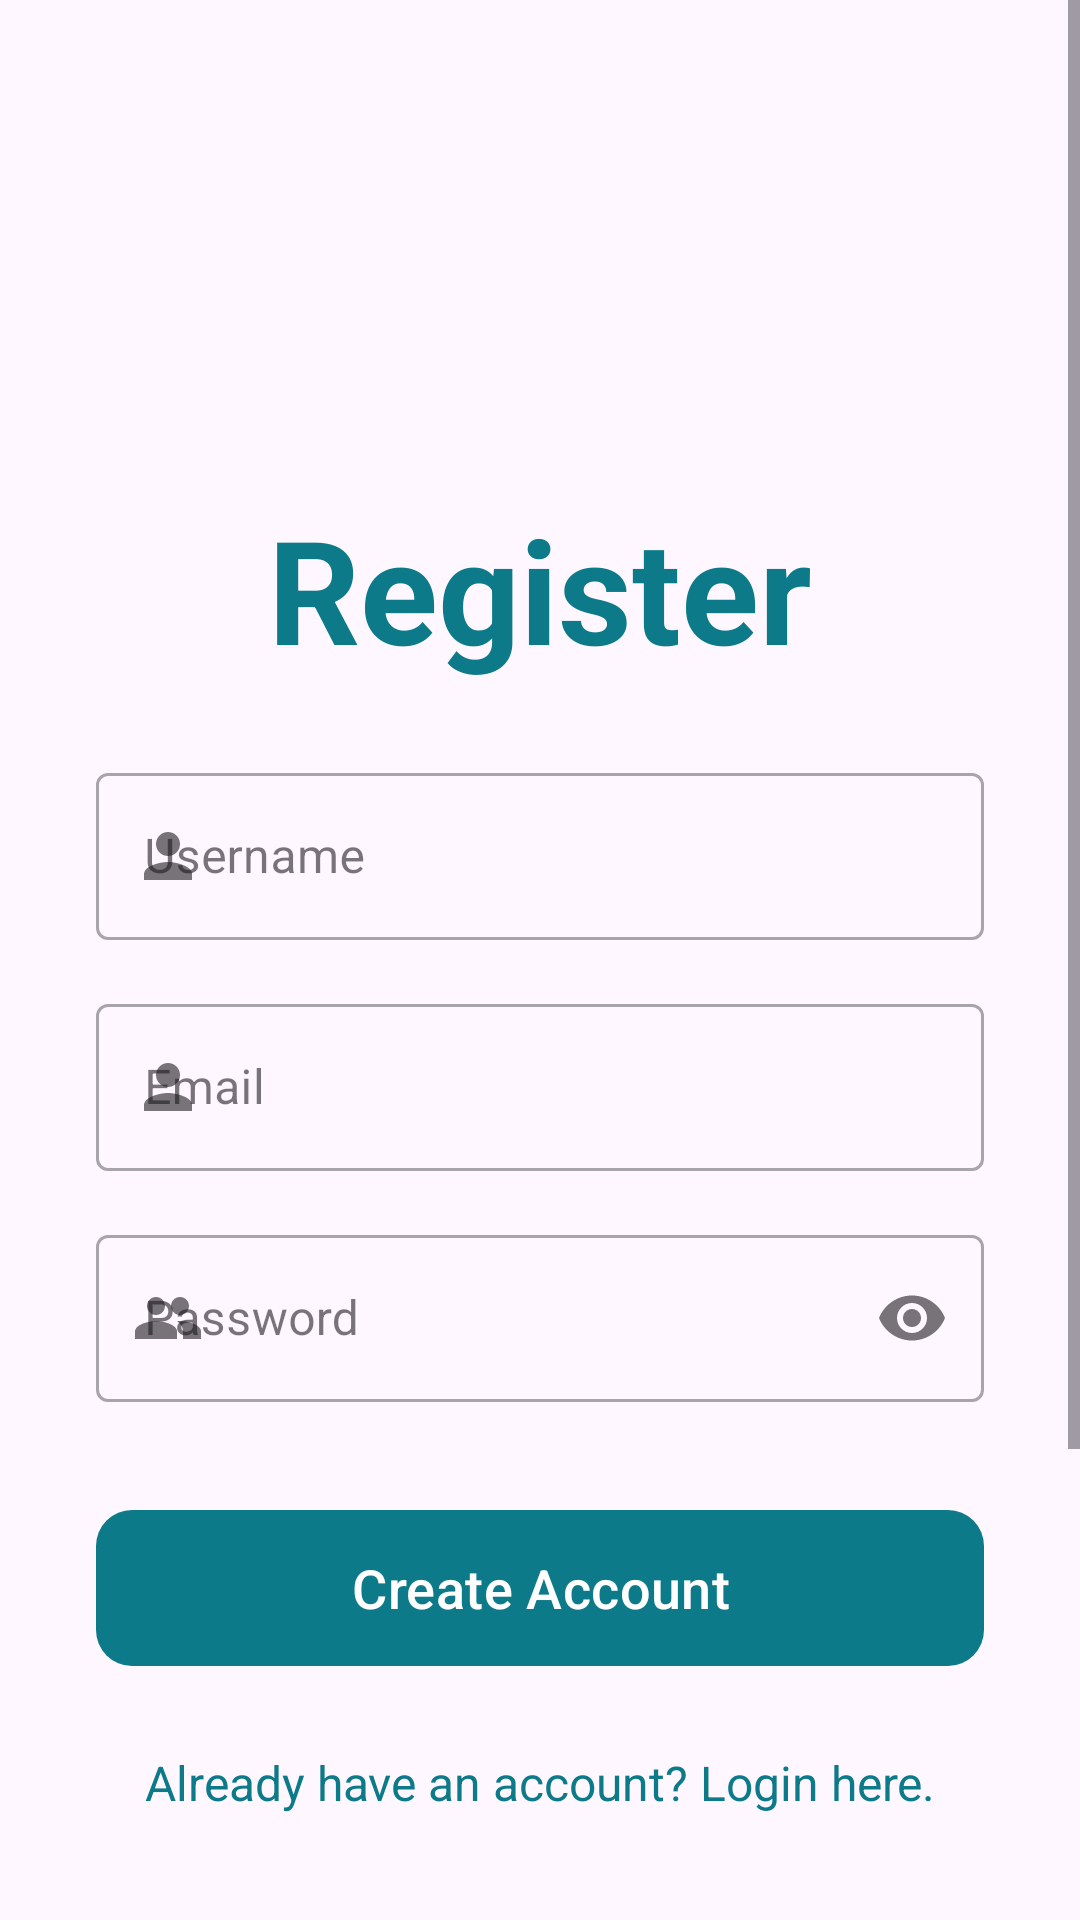

Produce the Android XML layout that renders to this screen, including the resource entries it uses.
<!-- AndroidManifest.xml: application theme Theme.WaterMonitor -->
<!-- res/layout/fragment_register.xml -->
<?xml version="1.0" encoding="utf-8"?>
<androidx.constraintlayout.widget.ConstraintLayout xmlns:android="http://schemas.android.com/apk/res/android"
    xmlns:app="http://schemas.android.com/apk/res-auto"
    xmlns:tools="http://schemas.android.com/tools"
    android:layout_width="match_parent"
    android:layout_height="match_parent"
    android:background="?attr/colorSurface"
    tools:context=".ui.auth.RegisterFragment">

    <ScrollView
        android:layout_width="match_parent"
        android:layout_height="match_parent"
        android:fillViewport="true">

        <androidx.constraintlayout.widget.ConstraintLayout
            android:layout_width="match_parent"
            android:layout_height="wrap_content"
            android:paddingBottom="32dp">

            <ImageView
                android:id="@+id/ivRegisterAnim"
                android:layout_width="100dp"
                android:layout_height="100dp"
                android:layout_marginTop="48dp"
                app:layout_constraintEnd_toEndOf="parent"
                app:layout_constraintStart_toStartOf="parent"
                app:layout_constraintTop_toTopOf="parent"
                app:srcCompat="@drawable/ic_auth_user" />

            <TextView
                android:id="@+id/tvRegisterTitle"
                android:layout_width="wrap_content"
                android:layout_height="wrap_content"
                android:layout_marginTop="16dp"
                android:text="@string/title_register"
                android:textAppearance="?attr/textAppearanceHeadline3"
                android:textColor="?attr/colorPrimary"
                android:textStyle="bold"
                app:layout_constraintEnd_toEndOf="parent"
                app:layout_constraintStart_toStartOf="parent"
                app:layout_constraintTop_toBottomOf="@id/ivRegisterAnim" />

            <com.google.android.material.textfield.TextInputLayout
                android:id="@+id/tilUsername"
                style="@style/Widget.MaterialComponents.TextInputLayout.OutlinedBox"
                android:layout_width="0dp"
                android:layout_height="wrap_content"
                android:layout_marginHorizontal="32dp"
                android:layout_marginTop="24dp"
                android:hint="@string/auth_username"
                app:layout_constraintEnd_toEndOf="parent"
                app:layout_constraintStart_toStartOf="parent"
                app:layout_constraintTop_toBottomOf="@id/tvRegisterTitle"
                app:startIconDrawable="@drawable/ic_person">

                <com.google.android.material.textfield.TextInputEditText
                    android:id="@+id/etUsername"
                    android:layout_width="match_parent"
                    android:layout_height="wrap_content"
                    android:inputType="textPersonName" />
            </com.google.android.material.textfield.TextInputLayout>

            <com.google.android.material.textfield.TextInputLayout
                android:id="@+id/tilEmail"
                style="@style/Widget.MaterialComponents.TextInputLayout.OutlinedBox"
                android:layout_width="0dp"
                android:layout_height="wrap_content"
                android:layout_marginHorizontal="32dp"
                android:layout_marginTop="16dp"
                android:hint="@string/auth_email"
                app:layout_constraintEnd_toEndOf="parent"
                app:layout_constraintStart_toStartOf="parent"
                app:layout_constraintTop_toBottomOf="@id/tilUsername"
                app:startIconDrawable="@drawable/ic_person">

                <com.google.android.material.textfield.TextInputEditText
                    android:id="@+id/etEmail"
                    android:layout_width="match_parent"
                    android:layout_height="wrap_content"
                    android:inputType="textEmailAddress" />
            </com.google.android.material.textfield.TextInputLayout>

            <com.google.android.material.textfield.TextInputLayout
                android:id="@+id/tilPassword"
                style="@style/Widget.MaterialComponents.TextInputLayout.OutlinedBox"
                android:layout_width="0dp"
                android:layout_height="wrap_content"
                android:layout_marginHorizontal="32dp"
                android:layout_marginTop="16dp"
                android:hint="@string/auth_password"
                app:endIconMode="password_toggle"
                app:layout_constraintEnd_toEndOf="parent"
                app:layout_constraintStart_toStartOf="parent"
                app:layout_constraintTop_toBottomOf="@id/tilEmail"
                app:startIconDrawable="@drawable/ic_group">

                <com.google.android.material.textfield.TextInputEditText
                    android:id="@+id/etPassword"
                    android:layout_width="match_parent"
                    android:layout_height="wrap_content"
                    android:inputType="textPassword" />
            </com.google.android.material.textfield.TextInputLayout>

            <com.google.android.material.button.MaterialButton
                android:id="@+id/btnRegister"
                android:layout_width="0dp"
                android:layout_height="60dp"
                android:layout_marginHorizontal="32dp"
                android:layout_marginTop="32dp"
                android:text="@string/auth_register_button"
                android:textSize="18sp"
                app:cornerRadius="12dp"
                app:layout_constraintEnd_toEndOf="parent"
                app:layout_constraintStart_toStartOf="parent"
                app:layout_constraintTop_toBottomOf="@id/tilPassword" />

            <TextView
                android:id="@+id/tvGoToLogin"
                android:layout_width="wrap_content"
                android:layout_height="wrap_content"
                android:layout_marginTop="16dp"
                android:padding="8dp"
                android:text="@string/auth_go_to_login"
                android:textColor="?attr/colorPrimary"
                android:textSize="16sp"
                app:layout_constraintEnd_toEndOf="parent"
                app:layout_constraintStart_toStartOf="parent"
                app:layout_constraintTop_toBottomOf="@id/btnRegister" />

            <TextView
                android:id="@+id/tvOrDivider"
                android:layout_width="wrap_content"
                android:layout_height="wrap_content"
                android:layout_marginTop="24dp"
                android:text="@string/auth_or_divider"
                android:textColor="?attr/colorOnSurfaceVariant"
                app:layout_constraintEnd_toEndOf="parent"
                app:layout_constraintStart_toStartOf="parent"
                app:layout_constraintTop_toBottomOf="@id/tvGoToLogin" />

            <com.google.android.material.button.MaterialButton
                android:id="@+id/btnGoogleRegister"
                style="@style/Widget.MaterialComponents.Button.OutlinedButton"
                android:layout_width="0dp"
                android:layout_height="60dp"
                android:layout_marginHorizontal="32dp"
                android:layout_marginTop="24dp"
                android:text="@string/auth_google_login"
                android:textColor="?attr/colorOnSurface"
                app:cornerRadius="12dp"
                app:icon="@drawable/ic_google"
                app:iconGravity="textStart"
                app:iconPadding="16dp"
                app:iconTint="@null"
                app:layout_constraintEnd_toEndOf="parent"
                app:layout_constraintStart_toStartOf="parent"
                app:layout_constraintTop_toBottomOf="@id/tvOrDivider" />

            <com.google.android.material.button.MaterialButton
                android:id="@+id/btnFacebookRegister"
                style="@style/Widget.MaterialComponents.Button.OutlinedButton"
                android:layout_width="0dp"
                android:layout_height="60dp"
                android:layout_marginHorizontal="32dp"
                android:layout_marginTop="16dp"
                android:text="@string/auth_facebook_login"
                android:textColor="?attr/colorOnSurface"
                app:cornerRadius="12dp"
                app:icon="@drawable/ic_facebook"
                app:iconGravity="textStart"
                app:iconPadding="16dp"
                app:iconTint="@null"
                app:layout_constraintEnd_toEndOf="parent"
                app:layout_constraintStart_toStartOf="parent"
                app:layout_constraintTop_toBottomOf="@id/btnGoogleRegister" />

        </androidx.constraintlayout.widget.ConstraintLayout>
    </ScrollView>

</androidx.constraintlayout.widget.ConstraintLayout>
<!-- resources referenced by this layout -->
<resources>
  <!-- drawable ic_facebook (drawable) -->
  <vector xmlns:android="http://schemas.android.com/apk/res/android"
      android:width="24dp"
      android:height="24dp"
      android:viewportWidth="24"
      android:viewportHeight="24">
    <path
        android:fillColor="#1877F2"
        android:pathData="M24,12C24,5.373 18.627,0 12,0S0,5.373 0,12c0,5.99 4.388,10.954 10.125,11.854V15.469H7.078V12h3.047V9.356c0,-3.007 1.792,-4.669 4.533,-4.669c1.312,0 2.686,0.235 2.686,0.235v2.953H15.83c-1.491,0 -1.956,0.925 -1.956,1.874V12h3.328l-0.532,3.469h-2.796v8.385C19.612,22.954 24,17.99 24,12z"/>
    <path
        android:fillColor="#FFFFFF"
        android:pathData="M16.671,15.469L17.203,12h-3.328V9.749c0,-0.949 0.465,-1.874 1.956,-1.874h1.513V4.922s-1.374,-0.235 -2.686,-0.235c-2.741,0 -4.533,1.662 -4.533,4.669V12H7.078v3.469h3.047v8.385a12.09,12.09 0,0 0,3.75,0V15.469h2.796z"/>
  </vector>
  <!-- drawable ic_group (drawable) -->
  <?xml version="1.0" encoding="utf-8"?>
  <vector xmlns:android="http://schemas.android.com/apk/res/android"
      android:width="24dp"
      android:height="24dp"
      android:viewportWidth="24"
      android:viewportHeight="24"
      android:tint="@color/text_dark">
      <path
          android:fillColor="@android:color/white"
          android:pathData="M16,11c1.66,0 2.99,-1.34 2.99,-3S17.66,5 16,5c-1.66,0 -3,1.34 -3,3s1.34,3 3,3zM8,11c1.66,0 2.99,-1.34 2.99,-3S9.66,5 8,5C6.34,5 5,6.34 5,8s1.34,3 3,3zM8,13c-2.33,0 -7,1.17 -7,3.5L1,19h14v-2.5c0,-2.33 -4.67,-3.5 -7,-3.5zM16,13c-0.29,0 -0.62,0.02 -0.97,0.05 1.16,0.84 1.97,1.97 1.97,3.45L17,19h6v-2.5c0,-2.33 -4.67,-3.5 -7,-3.5z"/>
  </vector>
  <!-- drawable ic_person (drawable) -->
  <?xml version="1.0" encoding="utf-8"?>
  <vector xmlns:android="http://schemas.android.com/apk/res/android"
      android:width="24dp"
      android:height="24dp"
      android:viewportWidth="24"
      android:viewportHeight="24"
      android:tint="@color/text_dark">
      <path
          android:fillColor="@android:color/white"
          android:pathData="M12,12c2.21,0 4,-1.79 4,-4s-1.79,-4 -4,-4 -4,1.79 -4,4 1.79,4 4,4zM12,14c-2.67,0 -8,1.34 -8,4v2h16v-2c0,-2.66 -5.33,-4 -8,-4z"/>
  </vector>
  <string name="auth_email">Email</string>
  <string name="auth_facebook_login">Continue with Facebook</string>
  <string name="auth_go_to_login">Already have an account? Login here.</string>
  <string name="auth_google_login">Continue with Google</string>
  <string name="auth_or_divider">— OR —</string>
  <string name="auth_password">Password</string>
  <string name="auth_register_button">Create Account</string>
  <string name="auth_username">Username</string>
  <string name="title_register">Register</string>
  <style name="Theme.WaterMonitor" parent="Theme.Material3.DayNight.NoActionBar">
          <item name="colorPrimary">@color/teal_deep</item>
          <item name="colorPrimaryVariant">@color/teal_mid</item>
          <item name="colorSecondary">@color/accent_blue</item>
          <item name="colorOnPrimary">@color/text_light</item>
          <item name="android:colorBackground">@color/bg_gradient_start</item>
          <item name="android:statusBarColor">@android:color/transparent</item>
          <item name="android:navigationBarColor">@android:color/transparent</item>
          <item name="android:windowDrawsSystemBarBackgrounds">true</item>
          <item name="android:windowTranslucentStatus">false</item>
          <item name="android:windowTranslucentNavigation">false</item>
      </style>
  <color name="text_dark">#0D2B4E</color>
  <color name="teal_deep">#0D7A8A</color>
  <color name="teal_mid">#4DB8C8</color>
  <color name="accent_blue">#1A237E</color>
  <color name="text_light">#FFFFFF</color>
  <color name="bg_gradient_start">#7ED5E0</color>
</resources>
